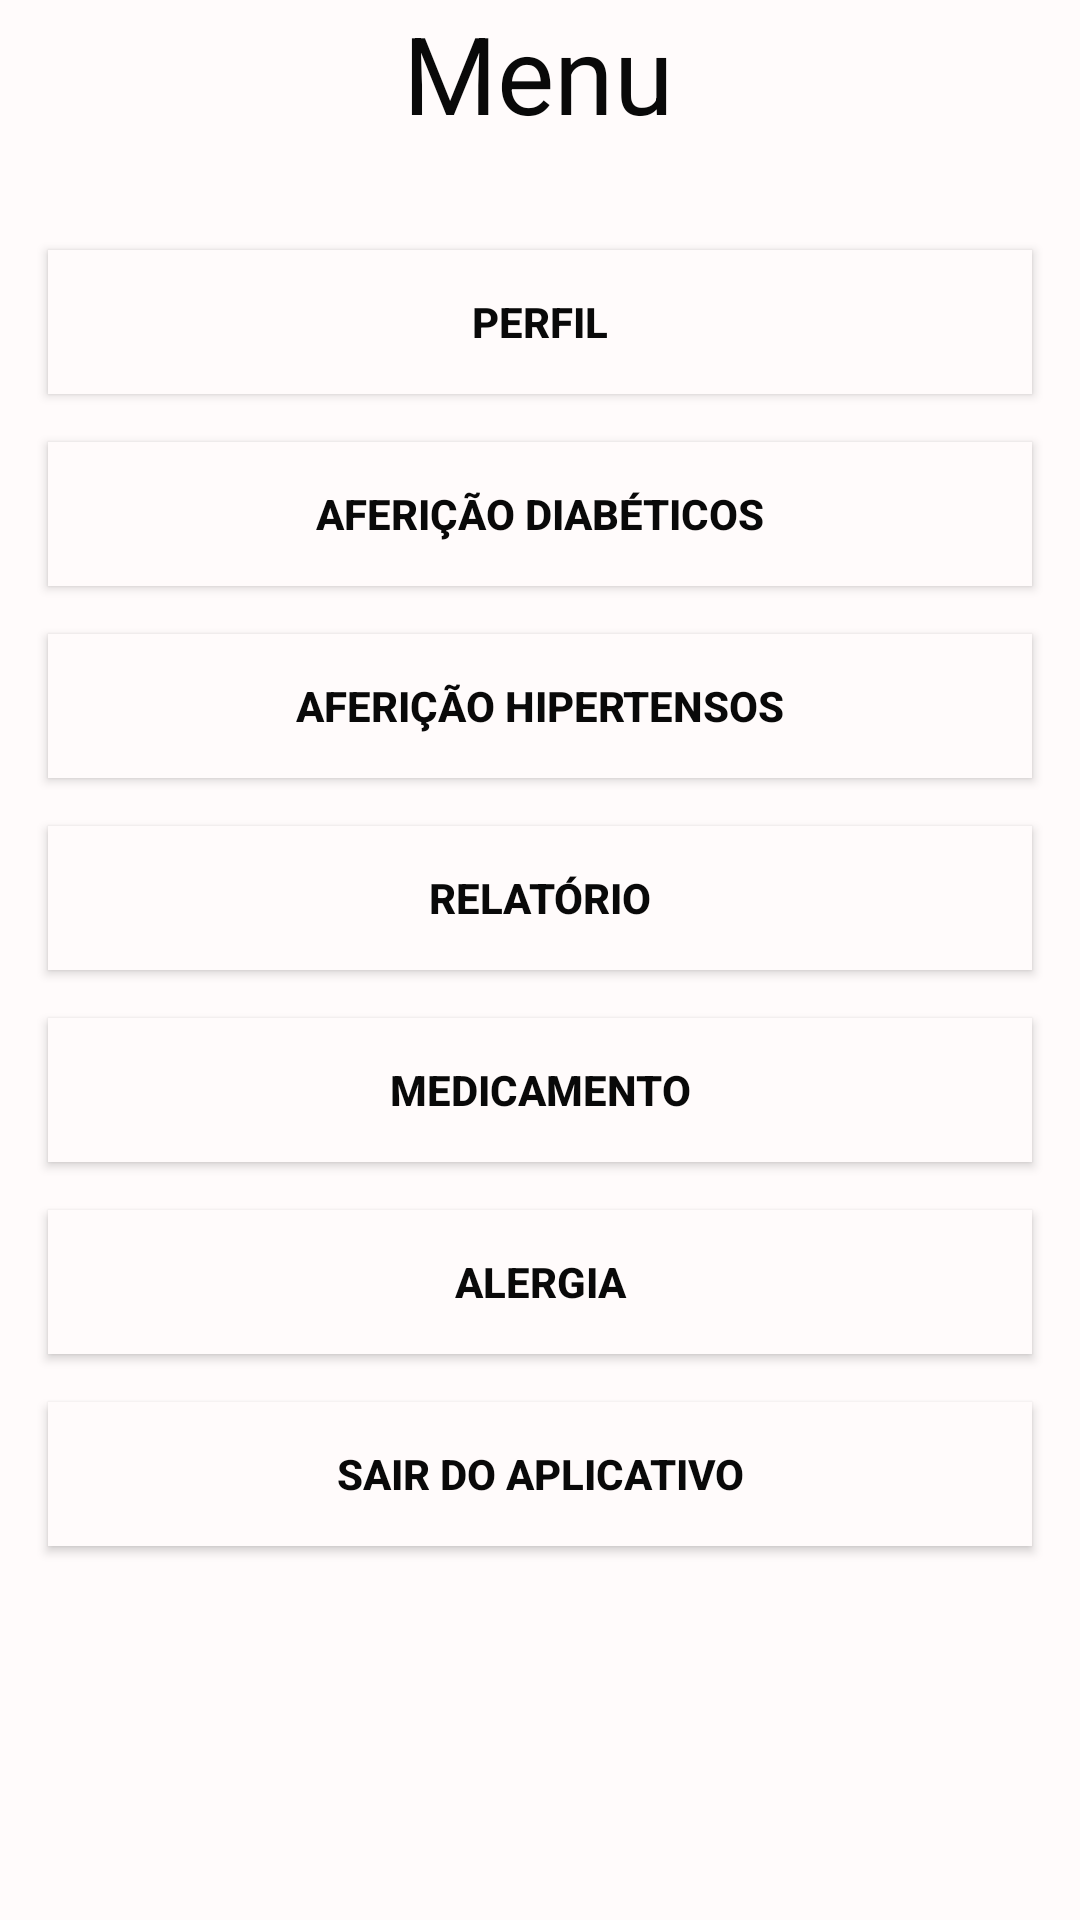

Here is an Android app screen rendered from its layout file. Give the layout XML and the strings, colors and styles it references.
<!-- AndroidManifest.xml: application theme AppTheme -->
<!-- res/layout/activity_main.xml -->
<?xml version="1.0" encoding="utf-8"?>
<androidx.constraintlayout.widget.ConstraintLayout xmlns:android="http://schemas.android.com/apk/res/android"
    xmlns:app="http://schemas.android.com/apk/res-auto"
    xmlns:tools="http://schemas.android.com/tools"
    android:layout_width="match_parent"
    android:layout_height="match_parent"
    android:background="@color/branco"
    tools:context=".view.MainActivity"
    tools:ignore="ExtraText">

    <TextView
        android:id="@+id/txtNomeCliente"
        android:layout_width="wrap_content"
        android:layout_height="wrap_content"
        android:layout_marginTop="38dp"
        android:text="Menu"
        android:textColor="@color/preto"
        android:textSize="36sp"
        app:layout_constraintEnd_toEndOf="parent"
        app:layout_constraintHorizontal_bias="0.498"
        app:layout_constraintStart_toStartOf="parent" />

    <Button
        android:id="@+id/btnPerfil"
        android:layout_width="match_parent"
        android:layout_height="wrap_content"
        android:layout_marginStart="16dp"
        android:layout_marginTop="35dp"
        android:layout_marginEnd="16dp"
        android:background="@color/branco"
        android:onClick="atualizarMeusDados"
        android:text="Perfil"
        android:textColor="@color/preto"
        android:textStyle="bold"
        app:layout_constraintEnd_toEndOf="parent"
        app:layout_constraintStart_toStartOf="parent"
        app:layout_constraintTop_toBottomOf="@+id/txtNomeCliente" />

    <Button
        android:id="@+id/btnRelatorios"
        android:layout_width="match_parent"
        android:layout_height="wrap_content"
        android:layout_marginStart="16dp"
        android:layout_marginTop="16dp"
        android:layout_marginEnd="16dp"
        android:background="@color/branco"
        android:text="Relatório"
        android:textColor="@color/preto"
        android:textStyle="bold"
        app:layout_constraintEnd_toEndOf="parent"
        app:layout_constraintStart_toStartOf="parent"
        app:layout_constraintTop_toBottomOf="@+id/btnInserirAfericaoHipertensosActivity" />

    <Button
        android:id="@+id/btnInserirAfericaoHipertensosActivity"
        android:layout_width="match_parent"
        android:layout_height="wrap_content"
        android:layout_marginStart="16dp"
        android:layout_marginTop="16dp"
        android:layout_marginEnd="16dp"
        android:background="@color/branco"
        android:onClick="btnInserirAfericaoHipertensos"
        android:text="Aferição Hipertensos"
        android:textColor="@color/preto"
        android:textStyle="bold"
        app:layout_constraintEnd_toEndOf="parent"
        app:layout_constraintStart_toStartOf="parent"
        app:layout_constraintTop_toBottomOf="@+id/btnInserirAfericaoDiabeticosActvity"/>

    <Button
        android:id="@+id/btnInserirAfericaoDiabeticosActvity"
        android:layout_width="match_parent"
        android:layout_height="wrap_content"
        android:layout_marginStart="16dp"
        android:layout_marginTop="16dp"
        android:layout_marginEnd="16dp"
        android:background="@color/branco"
        android:onClick="btninserirAfericaoDiabeticos"
        android:text="Aferição Diabéticos"
        android:textColor="@color/preto"
        android:textStyle="bold"
        app:layout_constraintEnd_toEndOf="parent"
        app:layout_constraintStart_toStartOf="parent"
        app:layout_constraintTop_toBottomOf="@+id/btnPerfil"/>


    <Button
        android:id="@+id/btnSairDoAplicativo"
        android:layout_width="match_parent"
        android:layout_height="wrap_content"
        android:layout_marginStart="16dp"
        android:layout_marginTop="16dp"
        android:layout_marginEnd="16dp"
        android:background="@color/branco"
        android:onClick="sairDoAplicativo"
        android:text="@string/btnSairDoAplicativo"
        android:textColor="@color/preto"
        android:textStyle="bold"
        app:layout_constraintEnd_toEndOf="parent"
        app:layout_constraintStart_toStartOf="parent"
        app:layout_constraintTop_toBottomOf="@+id/btnAlergia" />

        <Button
            android:id="@+id/btnInserirMedicamentoActivity"
            android:layout_width="match_parent"
            android:layout_height="wrap_content"
            android:layout_marginStart="16dp"
            android:layout_marginTop="16dp"
            android:layout_marginEnd="16dp"
            android:background="@color/branco"
            android:onClick="btninserirMedicamento"
            android:text="Medicamento"
            android:textColor="@color/preto"
            android:textStyle="bold"
            app:layout_constraintEnd_toEndOf="parent"
            app:layout_constraintStart_toStartOf="parent"
            app:layout_constraintTop_toBottomOf="@+id/btnRelatorios" />

    <Button
        android:id="@+id/btnAlergia"
        android:layout_width="match_parent"
        android:layout_height="wrap_content"
        android:layout_marginStart="16dp"
        android:layout_marginTop="16dp"
        android:layout_marginEnd="16dp"
        android:background="@color/branco"
        android:onClick="Inserirlergia"
        android:text="Alergia"
        android:textColor="@color/preto"
        android:textStyle="bold"
        android:visibility="visible"
        app:layout_constraintEnd_toEndOf="parent"
        app:layout_constraintStart_toStartOf="parent"
        app:layout_constraintTop_toBottomOf="@+id/btnInserirMedicamentoActivity" />

    </androidx.constraintlayout.widget.ConstraintLayout>
<!-- resources referenced by this layout -->
<resources>
  <color name="branco">#FFFBFB</color>
  <color name="preto">#090909</color>
  <string name="btnSairDoAplicativo">SAIR DO APLICATIVO</string>
  <style name="AppTheme" parent="Theme.AppCompat.Light.DarkActionBar">
          
          <item name="colorPrimary">@color/colorPrimary</item>
          <item name="colorPrimaryDark">@color/colorPrimaryDark</item>
          <item name="colorAccent">@color/preto</item>
  
      </style>
  <color name="colorPrimary">#515051</color>
  <color name="colorPrimaryDark">#3700B3</color>
</resources>
